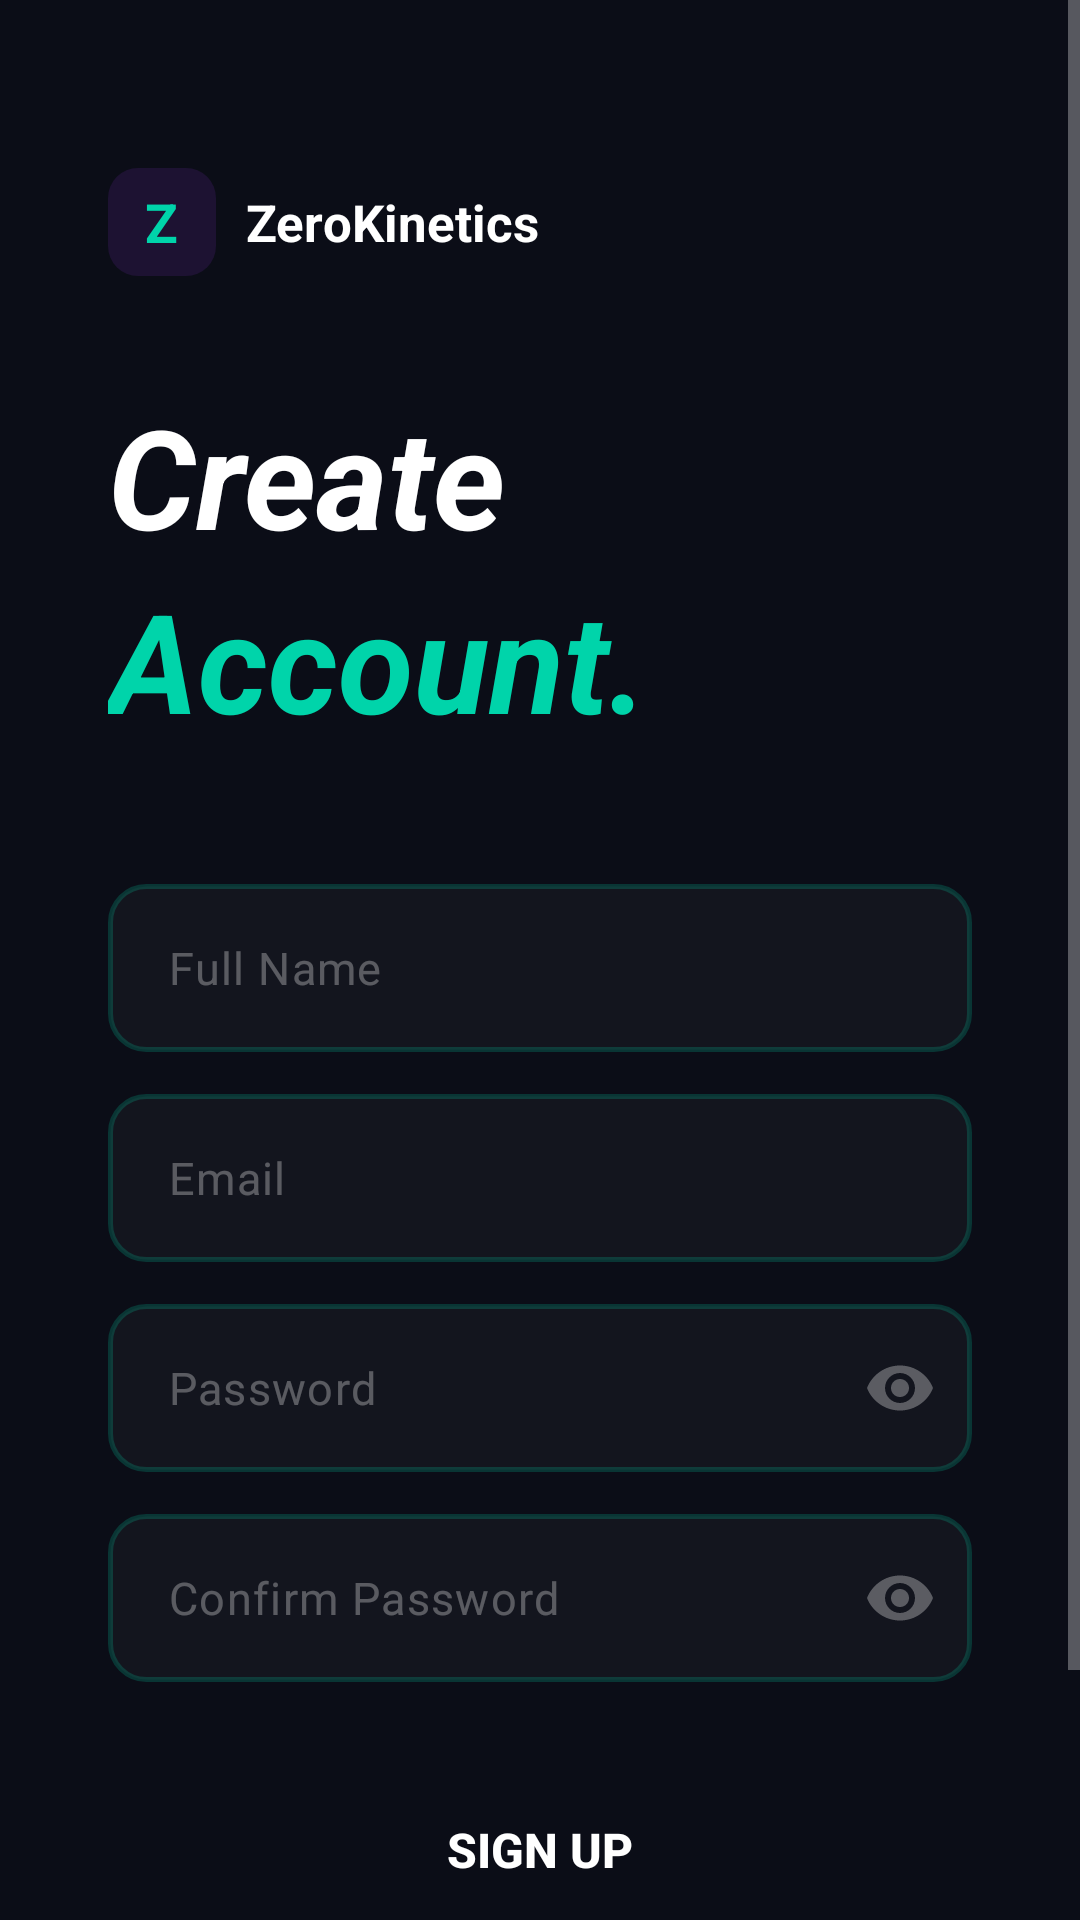

Reconstruct the res/layout file that produces this screen, plus the resources it refers to.
<!-- AndroidManifest.xml: application theme Theme.ZeroKinetics -->
<!-- res/layout/activity_register.xml -->
<?xml version="1.0" encoding="utf-8"?>
<ScrollView xmlns:android="http://schemas.android.com/apk/res/android"
    xmlns:app="http://schemas.android.com/apk/res-auto"
    android:layout_width="match_parent"
    android:layout_height="match_parent"
    android:background="@color/background_primary"
    android:fillViewport="true">

    <LinearLayout
        android:layout_width="match_parent"
        android:layout_height="wrap_content"
        android:gravity="center_horizontal"
        android:orientation="vertical"
        android:paddingHorizontal="36dp"
        android:paddingTop="56dp"
        android:paddingBottom="40dp">

        
        <LinearLayout
            android:layout_width="wrap_content"
            android:layout_height="wrap_content"
            android:layout_gravity="start"
            android:gravity="center_vertical"
            android:orientation="horizontal">

            <FrameLayout
                android:layout_width="36dp"
                android:layout_height="36dp"
                android:background="@drawable/bg_logo_icon">

                <TextView
                    android:layout_width="wrap_content"
                    android:layout_height="wrap_content"
                    android:layout_gravity="center"
                    android:text="Z"
                    android:textColor="@color/accent_cyan"
                    android:textSize="18sp"
                    android:textStyle="bold" />
            </FrameLayout>

            <TextView
                android:layout_width="wrap_content"
                android:layout_height="wrap_content"
                android:layout_marginStart="10dp"
                android:text="ZeroKinetics"
                android:textColor="@color/text_primary"
                android:textSize="17sp"
                android:textStyle="bold" />
        </LinearLayout>

        
        <TextView
            android:id="@+id/tvRegTitle1"
            android:layout_width="match_parent"
            android:layout_height="wrap_content"
            android:layout_marginTop="36dp"
            android:text="Create"
            android:textColor="@color/text_primary"
            android:textSize="46sp"
            android:textStyle="bold|italic"
            android:lineSpacingMultiplier="0.85" />

        <TextView
            android:id="@+id/tvRegTitle2"
            android:layout_width="match_parent"
            android:layout_height="wrap_content"
            android:text="Account."
            android:textColor="@color/accent_cyan"
            android:textSize="46sp"
            android:textStyle="bold|italic"
            android:lineSpacingMultiplier="0.85" />

        
        <com.google.android.material.textfield.TextInputLayout
            android:id="@+id/tilName"
            style="@style/Widget.ZeroKinetics.TextInputLayout"
            android:layout_width="match_parent"
            android:layout_height="wrap_content"
            android:layout_marginTop="44dp"
            app:boxBackgroundColor="@android:color/transparent"
            app:boxStrokeColor="@color/input_border"
            app:boxStrokeWidth="1dp"
            app:boxStrokeWidthFocused="2dp"
            app:boxCornerRadiusTopStart="12dp"
            app:boxCornerRadiusTopEnd="12dp"
            app:boxCornerRadiusBottomStart="12dp"
            app:boxCornerRadiusBottomEnd="12dp"
            app:hintEnabled="false">

            <com.google.android.material.textfield.TextInputEditText
                android:id="@+id/etName"
                android:layout_width="match_parent"
                android:layout_height="56dp"
                android:background="@drawable/bg_glass_input_minimal"
                android:hint="Full Name"
                android:inputType="textPersonName"
                android:textColor="@color/text_primary"
                android:textColorHint="@color/text_hint"
                android:textSize="15sp"
                android:paddingHorizontal="20dp" />
        </com.google.android.material.textfield.TextInputLayout>

        
        <com.google.android.material.textfield.TextInputLayout
            android:id="@+id/tilEmail"
            style="@style/Widget.ZeroKinetics.TextInputLayout"
            android:layout_width="match_parent"
            android:layout_height="wrap_content"
            android:layout_marginTop="14dp"
            app:boxBackgroundColor="@android:color/transparent"
            app:boxStrokeColor="@color/input_border"
            app:boxStrokeWidth="1dp"
            app:boxStrokeWidthFocused="2dp"
            app:boxCornerRadiusTopStart="12dp"
            app:boxCornerRadiusTopEnd="12dp"
            app:boxCornerRadiusBottomStart="12dp"
            app:boxCornerRadiusBottomEnd="12dp"
            app:hintEnabled="false">

            <com.google.android.material.textfield.TextInputEditText
                android:id="@+id/etEmail"
                android:layout_width="match_parent"
                android:layout_height="56dp"
                android:background="@drawable/bg_glass_input_minimal"
                android:hint="Email"
                android:inputType="textEmailAddress"
                android:textColor="@color/text_primary"
                android:textColorHint="@color/text_hint"
                android:textSize="15sp"
                android:paddingHorizontal="20dp" />
        </com.google.android.material.textfield.TextInputLayout>

        
        <com.google.android.material.textfield.TextInputLayout
            android:id="@+id/tilPassword"
            style="@style/Widget.ZeroKinetics.TextInputLayout"
            android:layout_width="match_parent"
            android:layout_height="wrap_content"
            android:layout_marginTop="14dp"
            app:boxBackgroundColor="@android:color/transparent"
            app:boxStrokeColor="@color/input_border"
            app:boxStrokeWidth="1dp"
            app:boxStrokeWidthFocused="2dp"
            app:boxCornerRadiusTopStart="12dp"
            app:boxCornerRadiusTopEnd="12dp"
            app:boxCornerRadiusBottomStart="12dp"
            app:boxCornerRadiusBottomEnd="12dp"
            app:hintEnabled="false"
            app:endIconMode="password_toggle"
            app:endIconTint="@color/text_hint">

            <com.google.android.material.textfield.TextInputEditText
                android:id="@+id/etPassword"
                android:layout_width="match_parent"
                android:layout_height="56dp"
                android:background="@drawable/bg_glass_input_minimal"
                android:hint="Password"
                android:inputType="textPassword"
                android:textColor="@color/text_primary"
                android:textColorHint="@color/text_hint"
                android:textSize="15sp"
                android:paddingHorizontal="20dp" />
        </com.google.android.material.textfield.TextInputLayout>

        
        <com.google.android.material.textfield.TextInputLayout
            android:id="@+id/tilConfirmPassword"
            style="@style/Widget.ZeroKinetics.TextInputLayout"
            android:layout_width="match_parent"
            android:layout_height="wrap_content"
            android:layout_marginTop="14dp"
            app:boxBackgroundColor="@android:color/transparent"
            app:boxStrokeColor="@color/input_border"
            app:boxStrokeWidth="1dp"
            app:boxStrokeWidthFocused="2dp"
            app:boxCornerRadiusTopStart="12dp"
            app:boxCornerRadiusTopEnd="12dp"
            app:boxCornerRadiusBottomStart="12dp"
            app:boxCornerRadiusBottomEnd="12dp"
            app:hintEnabled="false"
            app:endIconMode="password_toggle"
            app:endIconTint="@color/text_hint">

            <com.google.android.material.textfield.TextInputEditText
                android:id="@+id/etConfirmPassword"
                android:layout_width="match_parent"
                android:layout_height="56dp"
                android:background="@drawable/bg_glass_input_minimal"
                android:hint="Confirm Password"
                android:inputType="textPassword"
                android:textColor="@color/text_primary"
                android:textColorHint="@color/text_hint"
                android:textSize="15sp"
                android:paddingHorizontal="20dp" />
        </com.google.android.material.textfield.TextInputLayout>

        
        <TextView
            android:id="@+id/tvError"
            android:layout_width="match_parent"
            android:layout_height="wrap_content"
            android:layout_marginTop="10dp"
            android:textColor="@color/error"
            android:textSize="13sp"
            android:visibility="gone" />

        
        <Button
            android:id="@+id/btnRegister"
            android:layout_width="match_parent"
            android:layout_height="56dp"
            android:layout_marginTop="28dp"
            android:background="@drawable/bg_gradient_button"
            android:text="Sign Up"
            android:textColor="@color/text_primary"
            android:textSize="16sp"
            android:textStyle="bold"
            android:stateListAnimator="@null" />

        
        <ProgressBar
            android:id="@+id/progressBar"
            android:layout_width="48dp"
            android:layout_height="48dp"
            android:layout_marginTop="16dp"
            android:indeterminateTint="@color/accent_cyan"
            android:visibility="gone" />

        
        <View
            android:layout_width="0dp"
            android:layout_height="0dp"
            android:layout_weight="1" />

        
        <LinearLayout
            android:layout_width="wrap_content"
            android:layout_height="wrap_content"
            android:layout_marginTop="32dp"
            android:gravity="center"
            android:orientation="horizontal">

            <TextView
                android:layout_width="wrap_content"
                android:layout_height="wrap_content"
                android:text="Already have an account?"
                android:textColor="@color/text_secondary"
                android:textSize="14sp" />

            <TextView
                android:id="@+id/tvSignIn"
                android:layout_width="wrap_content"
                android:layout_height="wrap_content"
                android:layout_marginStart="6dp"
                android:text="Log In"
                android:textColor="@color/accent_cyan"
                android:textSize="14sp"
                android:textStyle="bold" />
        </LinearLayout>

    </LinearLayout>
</ScrollView>
<!-- resources referenced by this layout -->
<resources>
  <color name="accent_cyan">#FF00D4AA</color>
  <color name="background_primary">#FF0B0D17</color>
  <color name="error">#FFFF5252</color>
  <color name="input_border">#4D00D4AA</color>
  <color name="text_hint">#4DFFFFFF</color>
  <color name="text_primary">#FFFFFFFF</color>
  <color name="text_secondary">#99FFFFFF</color>
  <!-- drawable bg_glass_input_minimal (drawable) -->
  <?xml version="1.0" encoding="utf-8"?>
  <shape xmlns:android="http://schemas.android.com/apk/res/android"
      android:shape="rectangle">
      <solid android:color="#08FFFFFF" />
      <stroke android:width="1.5dp" android:color="#3300D4AA" />
      <corners android:radius="12dp" />
  </shape>
  <!-- drawable bg_logo_icon (drawable) -->
  <?xml version="1.0" encoding="utf-8"?>
  <shape xmlns:android="http://schemas.android.com/apk/res/android"
      android:shape="rectangle">
      <solid android:color="#2A7B2FBE" />
      <corners android:radius="10dp" />
      <size android:width="36dp" android:height="36dp" />
  </shape>
  <style name="Widget.ZeroKinetics.TextInputLayout" parent="Widget.Material3.TextInputLayout.OutlinedBox">
          <item name="boxBackgroundColor">@color/input_background</item>
          <item name="boxStrokeColor">@color/input_border_focus</item>
          <item name="boxStrokeWidth">1dp</item>
          <item name="boxStrokeWidthFocused">2dp</item>
          <item name="boxCornerRadiusTopStart">14dp</item>
          <item name="boxCornerRadiusTopEnd">14dp</item>
          <item name="boxCornerRadiusBottomStart">14dp</item>
          <item name="boxCornerRadiusBottomEnd">14dp</item>
          <item name="hintTextColor">@color/accent_cyan</item>
          <item name="android:textColorHint">@color/text_hint</item>
      </style>
  <style name="Theme.ZeroKinetics" parent="Theme.Material3.Dark.NoActionBar">
          <item name="colorPrimary">@color/accent_cyan</item>
          <item name="colorPrimaryVariant">@color/accent_purple</item>
          <item name="colorOnPrimary">@color/text_primary</item>
          <item name="colorSecondary">@color/accent_purple</item>
          <item name="colorOnSecondary">@color/text_primary</item>
          <item name="android:colorBackground">@color/background_primary</item>
          <item name="colorSurface">@color/background_surface</item>
          <item name="colorOnSurface">@color/text_primary</item>
          <item name="android:statusBarColor">@color/status_bar</item>
          <item name="android:navigationBarColor">@color/nav_bar</item>
          <item name="android:windowBackground">@color/background_primary</item>
          <item name="android:textColorPrimary">@color/text_primary</item>
          <item name="android:textColorSecondary">@color/text_secondary</item>
      </style>
  <color name="input_background">#0DFFFFFF</color>
  <color name="input_border_focus">#FF00D4AA</color>
  <color name="accent_purple">#FF7B2FBE</color>
  <color name="background_surface">#FF12142A</color>
  <color name="status_bar">#FF060810</color>
  <color name="nav_bar">#FF060810</color>
</resources>
